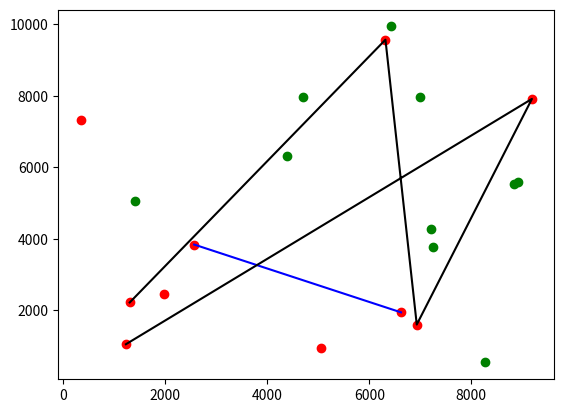

This figure's Python source:
import matplotlib.pyplot as plt
import random
import math

def random_points(n, max_coord):
    '''returns a list of n random points with integer coordinates in [0, max_coord)
as [[x0, y0], [x1, y1], [x2, y2], ... ]'''
    l = []
    for i in range(n):
        l.append([random.randint(0,max_coord), random.randint(0,max_coord)]) 
    return l

def random_values(n, max_coord):
    '''returns a list of n random integers in [0, max_coord)
as [a0, a1, a2, ... ]'''
    l = []
    for i in range(n):
        l.append(random.randint(0,max_coord)) 
    return l

if __name__ == "__main__":

    fig, ax = plt.subplots()

# using a list of points (drawn in green)
    many_points = random_points(10, 10000)
    ax.scatter([x[0] for x in many_points], [x[1] for x in many_points], color = "green")
    
# alternative, using two lists of x and y coordinates (drawn in red)

    many_x = random_values(10, 10000)
    many_y = random_values(10, 10000)
    ax.scatter(many_x, many_y, color = "red")
    
# drawing some segments
    ax.plot(many_x[0:2], many_y[0:2], color = "blue")
    ax.plot(many_x[2:7], many_y[2:7], color = "black")

# next line to show the drawing
    plt.show()


        
